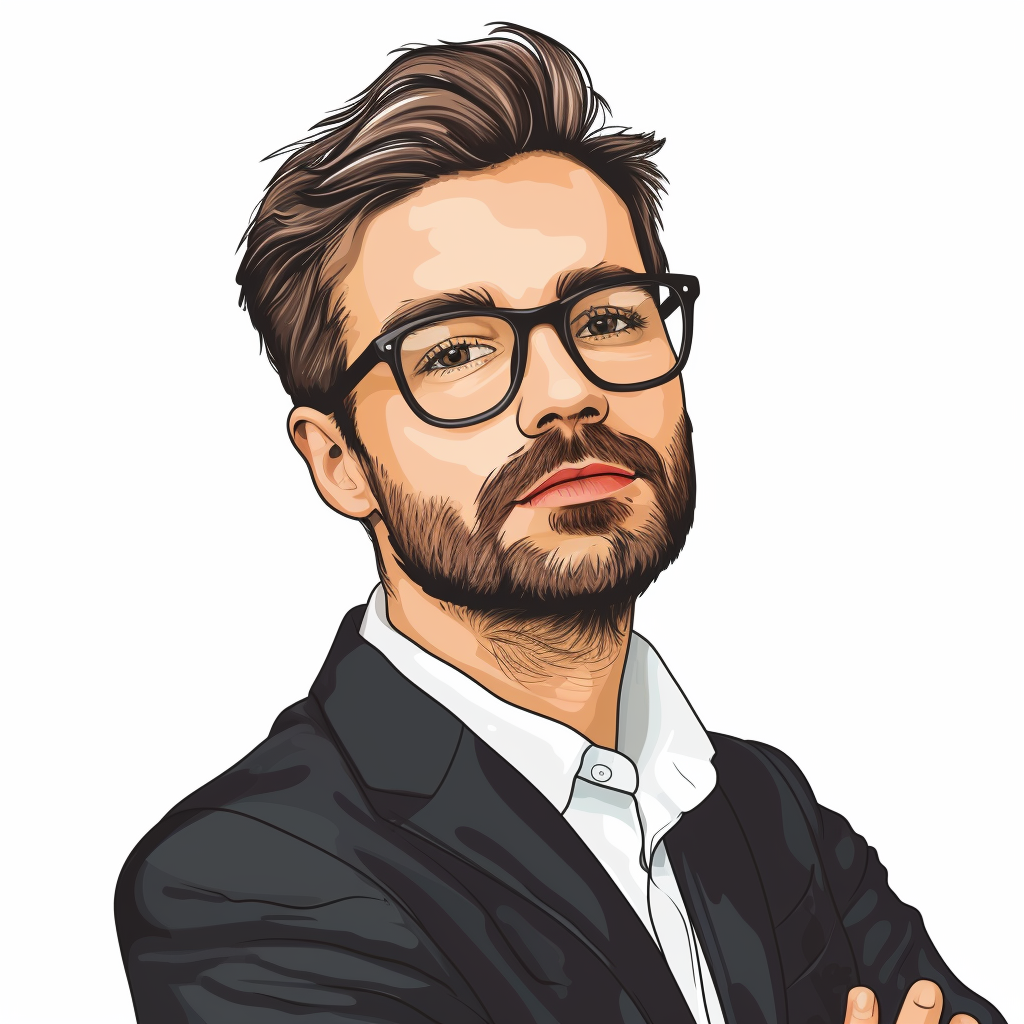
Generation parameters embedded in this image by Midjourney (PNG 'Description' text chunk):
Description : Nous sommes Ã  la recherche d'une illustration de profil pour notre blog dÃ©diÃ© aux diffÃ©rentes assurances. L'illustration doit reprÃ©senter un homme professionnel et fiable, incarnant la confiance et la fiabilitÃ© que nous souhaitons transmettre Ã  nos lecteurs. Voici quelques dÃ©tails supplÃ©mentaires pour guider la crÃ©ation de cette illustration : Apparence de l'homme : Il doit avoir l'air mature et professionnel, avec une aura de confiance. Sa posture et son expression faciale doivent reflÃ©ter son sÃ©rieux et son engagement envers son travail. Tenue vestimentaire : Il devrait porter des vÃªtements professionnels, comme un costume ou une chemise avec une cravate, pour renforcer son image de professionnalisme. Expression faciale : Son visage doit Ãªtre amical mais sÃ©rieux, dÃ©gageant une confiance tranquille et une assurance dans ses compÃ©tences. Contexte : L'illustration peut Ãªtre situÃ©e dans un environnement de bureau ou un cadre professionnel, pour renforcer l'image de sÃ©rieux et de compÃ©tence de l'homme reprÃ©sentÃ©. Nous recherchons une illustration de haute qualitÃ© qui captivera notre audience et communiquera efficacement les valeurs de notre blog. Nous vous encourageons Ã  faire preuve de crÃ©ativitÃ© tout en respectant les directives ci-dessus. DÃ©lai : Nous aimerions recevoir l'illustration finale dans les prochains jours afin de pouvoir l'intÃ©grer rapidement comme illustration de profil sur notre blog d'assurance. Remarques supplÃ©mentaires : Si possible, veuillez fournir plusieurs options d'illustrations pour que nous puissions choisir celle qui correspond le mieux Ã  l'esthÃ©tique et au message de notre blog. Merci beaucoup pour votre contribution Ã  ce projet ! Job ID: a5e04fb3-b9df-4227-926c-8cf0cbe32808